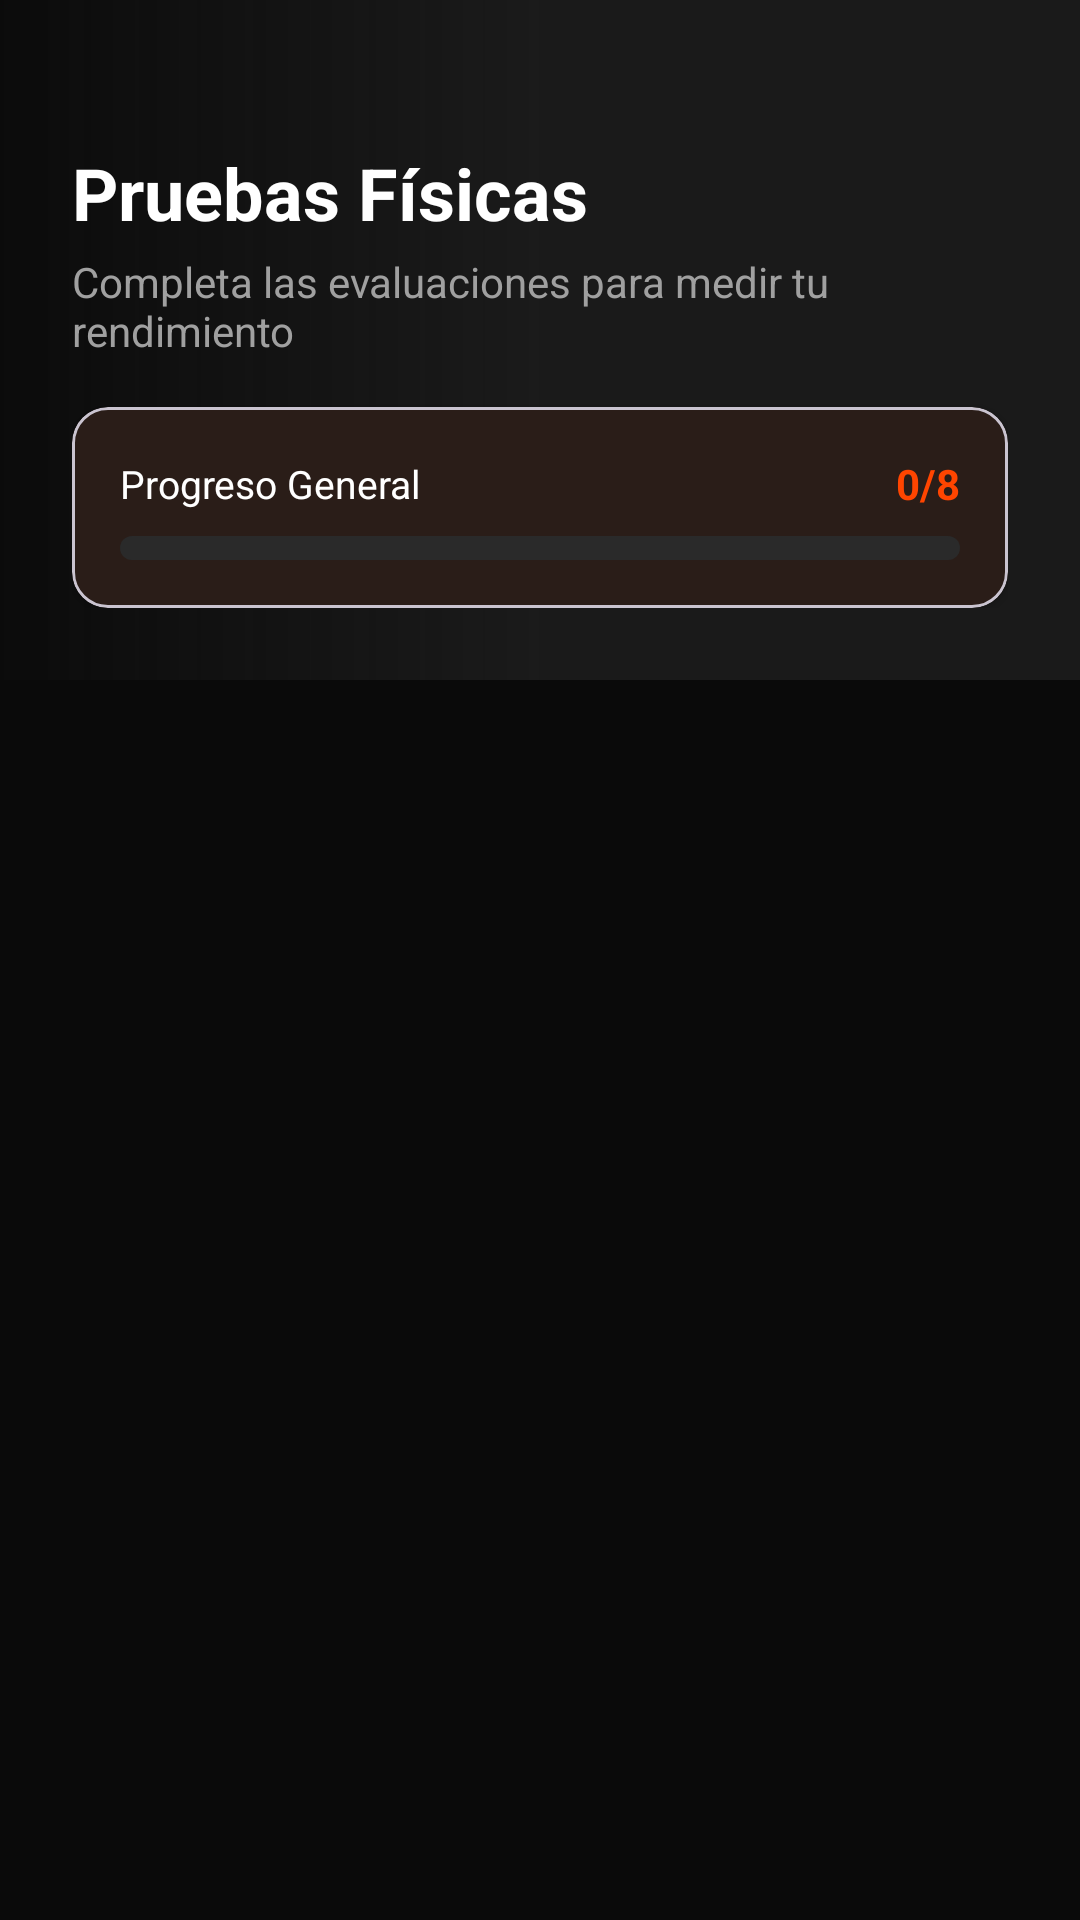

Write the Android layout XML for this screen, with the resource values it uses.
<!-- AndroidManifest.xml: application theme Theme.Proyecto_hiper_reset -->
<!-- res/layout/fragment_test_list.xml -->
<?xml version="1.0" encoding="utf-8"?>
<androidx.constraintlayout.widget.ConstraintLayout xmlns:android="http://schemas.android.com/apk/res/android"
    xmlns:app="http://schemas.android.com/apk/res-auto"
    android:layout_width="match_parent"
    android:layout_height="match_parent"
    android:background="@color/hyper_background">

    
    <LinearLayout
        android:id="@+id/headerGradient"
        android:layout_width="0dp"
        android:layout_height="wrap_content"
        android:background="@drawable/bg_header_gradient"
        android:orientation="vertical"
        android:paddingHorizontal="24dp"
        android:paddingTop="48dp"
        android:paddingBottom="24dp"
        app:layout_constraintEnd_toEndOf="parent"
        app:layout_constraintStart_toStartOf="parent"
        app:layout_constraintTop_toTopOf="parent">

        <TextView
            android:id="@+id/tvTitle"
            android:layout_width="wrap_content"
            android:layout_height="wrap_content"
            android:text="@string/test_bateria_title"
            android:textColor="@color/hyper_on_primary"
            android:textSize="24sp"
            android:textStyle="bold" />

        <TextView
            android:id="@+id/tvSubtitle"
            android:layout_width="wrap_content"
            android:layout_height="wrap_content"
            android:layout_marginTop="4dp"
            android:text="@string/test_bateria_subtitle"
            android:textColor="@color/hyper_on_surface_variant"
            android:textSize="14sp" />

        
        <com.google.android.material.card.MaterialCardView
            android:id="@+id/cardProgress"
            android:layout_width="match_parent"
            android:layout_height="wrap_content"
            android:layout_marginTop="16dp"
            app:cardBackgroundColor="@color/hyper_surface"
            app:cardCornerRadius="12dp"
            app:cardElevation="2dp"
            app:contentPadding="16dp">

            <LinearLayout
                android:layout_width="match_parent"
                android:layout_height="wrap_content"
                android:orientation="vertical">

                <LinearLayout
                    android:layout_width="match_parent"
                    android:layout_height="wrap_content"
                    android:gravity="center_vertical"
                    android:orientation="horizontal">

                    <TextView
                        android:layout_width="0dp"
                        android:layout_height="wrap_content"
                        android:layout_weight="1"
                        android:text="@string/test_bateria_progress_title"
                        android:textColor="@color/hyper_on_primary"
                        android:textSize="13sp" />

                    <TextView
                        android:id="@+id/tvProgressCount"
                        android:layout_width="wrap_content"
                        android:layout_height="wrap_content"
                        android:text="0/8"
                        android:textColor="@color/hyper_primary"
                        android:textSize="14sp"
                        android:textStyle="bold" />
                </LinearLayout>

                
                <FrameLayout
                    android:id="@+id/progressTrack"
                    android:layout_width="match_parent"
                    android:layout_height="8dp"
                    android:layout_marginTop="8dp"
                    android:background="@drawable/bg_progress_bar_track">

                    
                    <View
                        android:id="@+id/progressFill"
                        android:layout_width="0dp"
                        android:layout_height="match_parent"
                        android:background="@drawable/bg_progress_bar_gradient" />

                </FrameLayout>

            </LinearLayout>

        </com.google.android.material.card.MaterialCardView>

    </LinearLayout>

    
    <Spinner
        android:id="@+id/spinnerFilter"
        android:layout_width="0dp"
        android:layout_height="wrap_content"
        android:layout_marginHorizontal="16dp"
        android:layout_marginTop="12dp"
        android:background="@drawable/spinner_background"
        android:padding="8dp"
        android:textColor="@color/hyper_on_primary"
        android:visibility="gone"
        app:layout_constraintEnd_toEndOf="parent"
        app:layout_constraintStart_toStartOf="parent"
        app:layout_constraintTop_toBottomOf="@id/headerGradient" />

    
    <ProgressBar
        android:id="@+id/progressLoading"
        style="?android:attr/progressBarStyle"
        android:layout_width="48dp"
        android:layout_height="48dp"
        android:visibility="gone"
        app:layout_constraintBottom_toBottomOf="parent"
        app:layout_constraintEnd_toEndOf="parent"
        app:layout_constraintStart_toStartOf="parent"
        app:layout_constraintTop_toBottomOf="@id/headerGradient" />

    
    <LinearLayout
        android:id="@+id/layoutError"
        android:layout_width="wrap_content"
        android:layout_height="wrap_content"
        android:gravity="center"
        android:orientation="vertical"
        android:visibility="gone"
        app:layout_constraintBottom_toBottomOf="parent"
        app:layout_constraintEnd_toEndOf="parent"
        app:layout_constraintStart_toStartOf="parent"
        app:layout_constraintTop_toBottomOf="@id/headerGradient">

        <TextView
            android:id="@+id/tvError"
            android:layout_width="wrap_content"
            android:layout_height="wrap_content"
            android:text="@string/test_list_error"
            android:textColor="@color/hyper_error"
            android:textSize="16sp" />

        <com.google.android.material.button.MaterialButton
            android:id="@+id/btnRetry"
            style="@style/Widget.Material3.Button"
            android:layout_width="wrap_content"
            android:layout_height="wrap_content"
            android:layout_marginTop="16dp"
            android:text="@string/test_list_retry" />
    </LinearLayout>

    
    <LinearLayout
        android:id="@+id/layoutEmpty"
        android:layout_width="wrap_content"
        android:layout_height="wrap_content"
        android:gravity="center"
        android:orientation="vertical"
        android:visibility="gone"
        app:layout_constraintBottom_toBottomOf="parent"
        app:layout_constraintEnd_toEndOf="parent"
        app:layout_constraintStart_toStartOf="parent"
        app:layout_constraintTop_toBottomOf="@id/headerGradient">

        <TextView
            android:id="@+id/tvEmpty"
            android:layout_width="wrap_content"
            android:layout_height="wrap_content"
            android:text="@string/test_list_empty"
            android:textColor="@color/hyper_on_surface"
            android:textSize="16sp" />
    </LinearLayout>

    
    <androidx.recyclerview.widget.RecyclerView
        android:id="@+id/rvTests"
        android:layout_width="0dp"
        android:layout_height="0dp"
        android:clipToPadding="false"
        android:paddingTop="8dp"
        android:paddingBottom="80dp"
        app:layoutManager="androidx.recyclerview.widget.LinearLayoutManager"
        app:layout_constraintBottom_toBottomOf="parent"
        app:layout_constraintEnd_toEndOf="parent"
        app:layout_constraintStart_toStartOf="parent"
        app:layout_constraintTop_toBottomOf="@id/spinnerFilter" />

    
    <com.google.android.material.floatingactionbutton.FloatingActionButton
        android:id="@+id/fabCreateTest"
        android:layout_width="wrap_content"
        android:layout_height="wrap_content"
        android:layout_margin="16dp"
        android:contentDescription="@string/test_create_title"
        android:src="@drawable/ic_add"
        android:tint="@color/hyper_on_accent"
        android:visibility="gone"
        app:backgroundTint="@color/hyper_accent"
        app:layout_constraintBottom_toBottomOf="parent"
        app:layout_constraintEnd_toEndOf="parent" />

</androidx.constraintlayout.widget.ConstraintLayout>
<!-- resources referenced by this layout -->
<resources>
  <color name="hyper_accent">#FFFF6B35</color>
  <color name="hyper_background">#FF0A0A0A</color>
  <color name="hyper_error">#FFEF4444</color>
  <color name="hyper_on_accent">#FFFFFFFF</color>
  <color name="hyper_on_primary">#FFFFFFFF</color>
  <color name="hyper_on_surface">#FFFFFFFF</color>
  <color name="hyper_on_surface_variant">#FFA0A0A0</color>
  <color name="hyper_primary">#FFFF4500</color>
  <color name="hyper_surface">#FF1A1A1A</color>
  <!-- drawable bg_header_gradient (drawable) -->
  <?xml version="1.0" encoding="utf-8"?>
  <shape xmlns:android="http://schemas.android.com/apk/res/android"
      android:shape="rectangle">
      <gradient
          android:type="linear"
          android:angle="180"
          android:startColor="@color/hyper_surface"
          android:centerColor="@color/hyper_surface"
          android:endColor="#0D1A1A1A" />
  </shape>
  <!-- drawable bg_progress_bar_gradient (drawable) -->
  <?xml version="1.0" encoding="utf-8"?>
  <shape xmlns:android="http://schemas.android.com/apk/res/android"
      android:shape="rectangle">
      <gradient
          android:startColor="@color/hyper_primary"
          android:endColor="@color/hyper_accent"
          android:angle="0" />
      <corners android:radius="8dp" />
  </shape>
  <!-- drawable bg_progress_bar_track (drawable) -->
  <?xml version="1.0" encoding="utf-8"?>
  <shape xmlns:android="http://schemas.android.com/apk/res/android"
      android:shape="rectangle">
      <solid android:color="@color/hyper_surface_variant" />
      <corners android:radius="8dp" />
  </shape>
  <!-- drawable spinner_background (drawable) -->
  <?xml version="1.0" encoding="utf-8"?>
  <shape xmlns:android="http://schemas.android.com/apk/res/android"
      android:shape="rectangle">
      <solid android:color="@color/hyper_surface" />
      <corners android:radius="4dp" />
      <stroke
          android:width="1dp"
          android:color="@color/hyper_accent" />
  </shape>
  <string name="test_bateria_progress_title">Progreso General</string>
  <string name="test_bateria_subtitle">Completa las evaluaciones para medir tu rendimiento</string>
  <string name="test_bateria_title">Pruebas Físicas</string>
  <string name="test_create_title">Nuevo Test</string>
  <string name="test_list_empty">No hay tests registrados</string>
  <string name="test_list_error">Error al cargar tests</string>
  <string name="test_list_retry">Reintentar</string>
  <style name="Theme.Proyecto_hiper_reset" parent="Base.Theme.Proyecto_hiper_reset" />
  <color name="hyper_surface_variant">#FF2A2A2A</color>
  <style name="Base.Theme.Proyecto_hiper_reset" parent="Theme.Material3.DayNight.NoActionBar">
          
          <item name="colorPrimary">@color/hyper_primary</item>
          <item name="colorOnPrimary">@color/hyper_on_primary</item>
          <item name="colorPrimaryContainer">@color/hyper_surface</item>
          <item name="colorSecondary">@color/hyper_accent</item>
          <item name="colorOnSecondary">@color/hyper_on_accent</item>
          <item name="colorSurface">@color/hyper_surface</item>
          <item name="colorOnSurface">@color/hyper_on_surface</item>
          <item name="colorError">@color/hyper_error</item>
          <item name="colorOnError">@color/hyper_on_primary</item>
  
          
          <item name="android:windowBackground">@color/hyper_background</item>
          <item name="android:statusBarColor">@color/hyper_background</item>
          <item name="android:navigationBarColor">@color/hyper_background</item>
  
          
          <item name="colorOutline">@color/hyper_accent</item>
          <item name="colorOnSurfaceVariant">#FFCCCCCC</item>
      </style>
</resources>
